Labelled photos from "LeafDisease", an image-classification folder in ArticleCodeHub/DeepEMPR. The possible labels are: brown leaf spot, cercospora leaf spot, healthy leaf, leaf miner damage, rust disease.

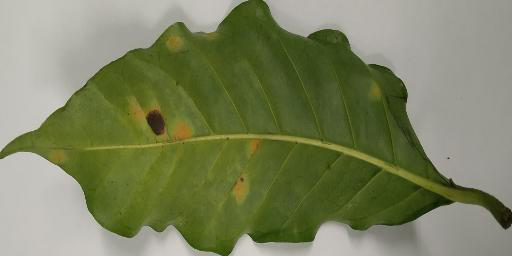
Label: rust disease

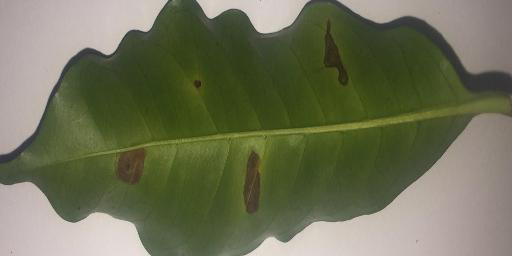
Label: leaf miner damage

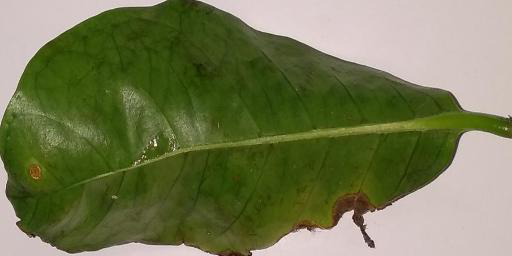
Label: brown leaf spot

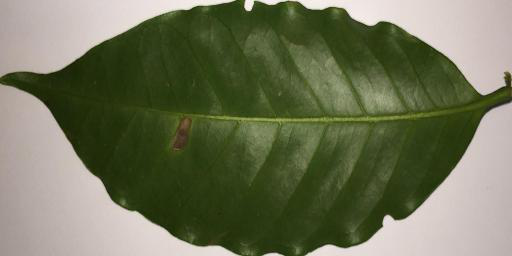
Label: leaf miner damage

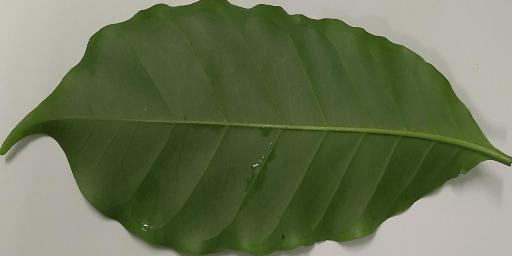
Label: healthy leaf

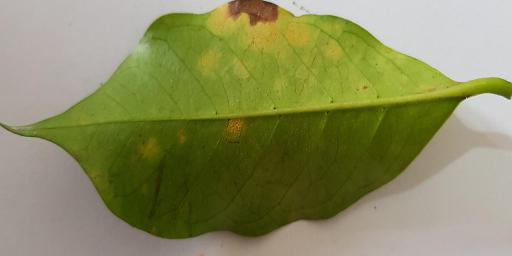
Label: rust disease
